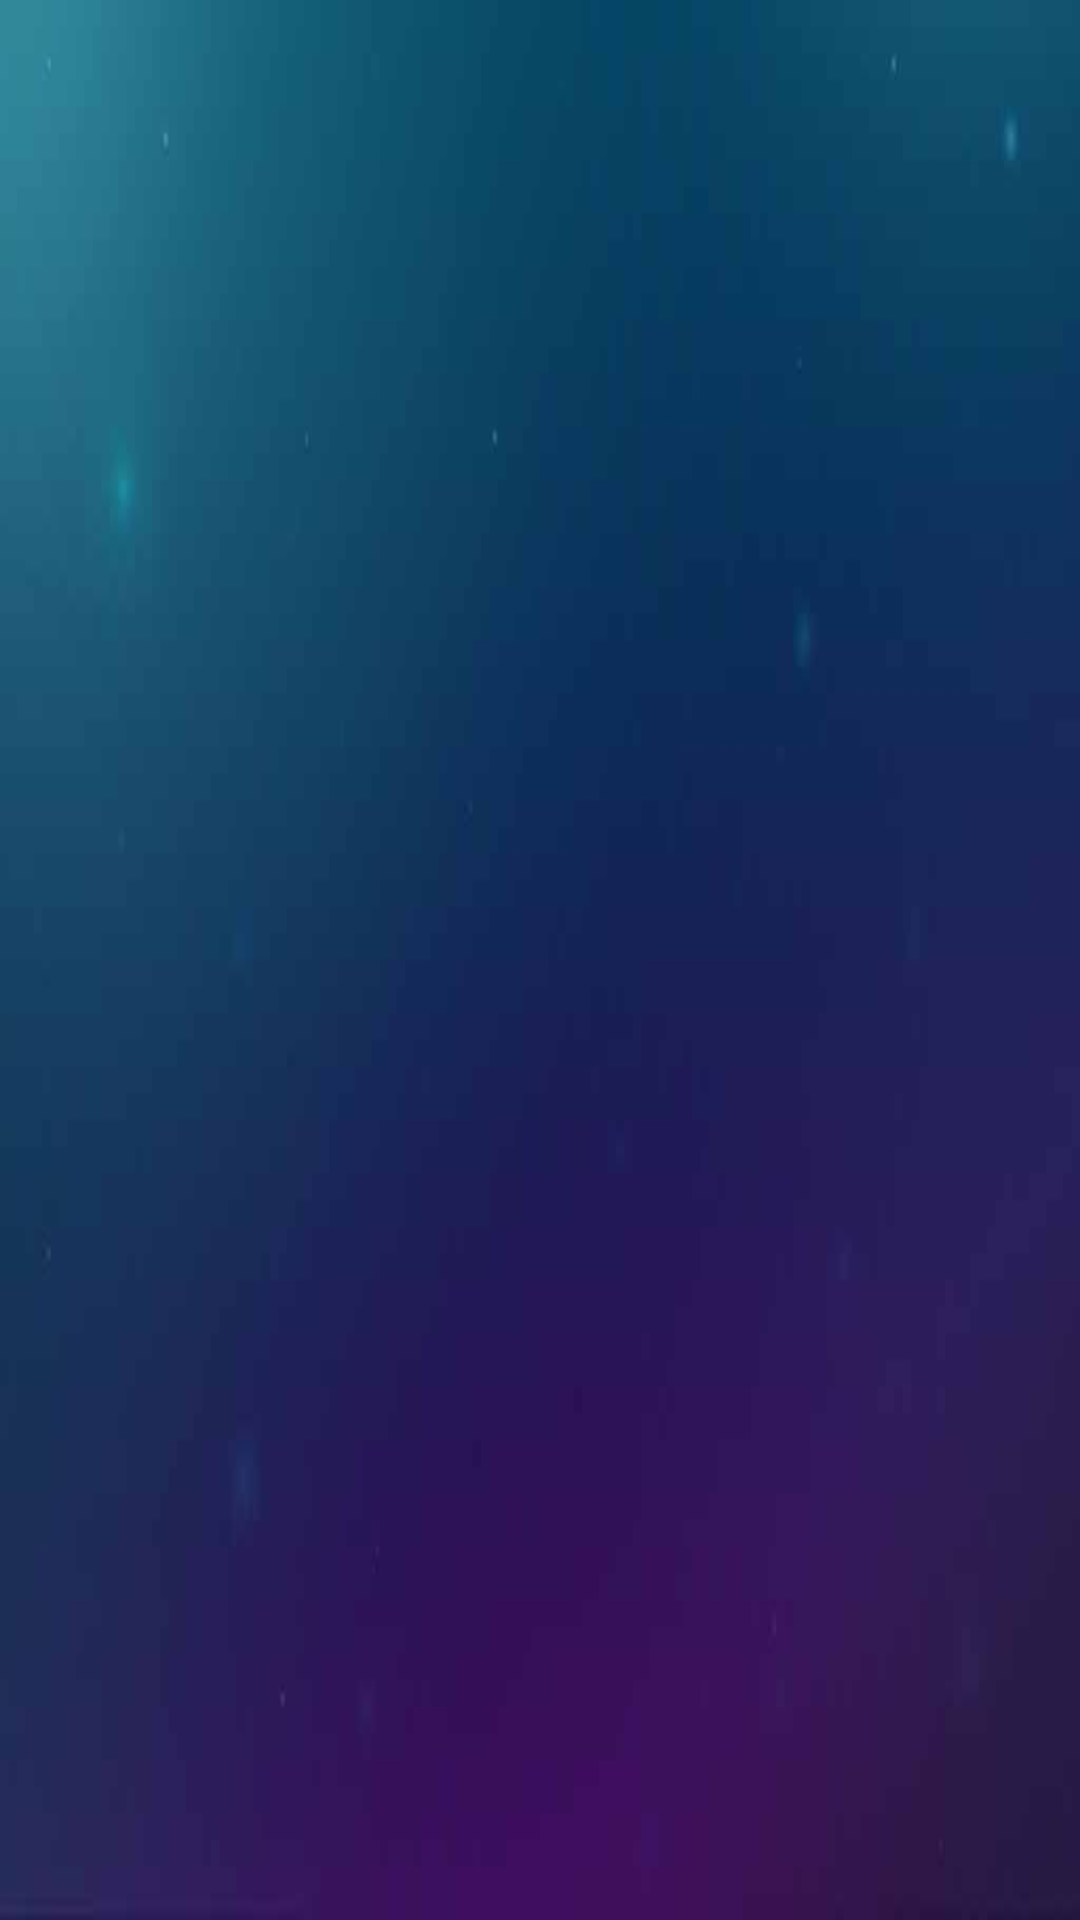

Write the Android layout XML for this screen, with the resource values it uses.
<!-- AndroidManifest.xml: application theme AppTheme -->
<!-- res/layout/activity_launcher.xml -->
<?xml version="1.0" encoding="utf-8"?>
<FrameLayout xmlns:android="http://schemas.android.com/apk/res/android"
    xmlns:app="http://schemas.android.com/apk/res-auto"
    xmlns:tools="http://schemas.android.com/tools"
    android:layout_width="match_parent"
    android:layout_height="match_parent"
    tools:context=".activity.MLaunchActivity">
    <ImageView
        android:id="@+id/imageview"
        android:scaleType="fitXY"
        android:layout_width="match_parent"
        android:layout_height="match_parent" />


    <LinearLayout
        android:id="@+id/msc_text_content"
        android:layout_width="wrap_content"
        android:layout_height="wrap_content"
        android:layout_gravity="right"
        android:orientation="horizontal"
        android:visibility="gone"
        >

        <TextView
            android:id="@+id/msc_text"
            android:layout_width="wrap_content"
            android:layout_height="wrap_content"
            android:text=""
            android:textSize="20dp" />

        <TextView
            android:layout_width="wrap_content"
            android:layout_height="wrap_content"
            android:text="秒跳过"
            android:textSize="20dp" />

    </LinearLayout>

</FrameLayout>
<!-- resources referenced by this layout -->
<resources>
  <style name="AppTheme" parent="Theme.AppCompat.DayNight.NoActionBar">
          <item name="android:windowNoTitle">true</item>
          <item name="android:windowActionBar">false</item>
          <item name="android:windowBackground">@drawable/bd</item>
          <item name="android:windowFullscreen">true</item>
      </style>
  <!-- drawable bd: jpg bitmap (drawable, 11161 bytes) -->
</resources>
